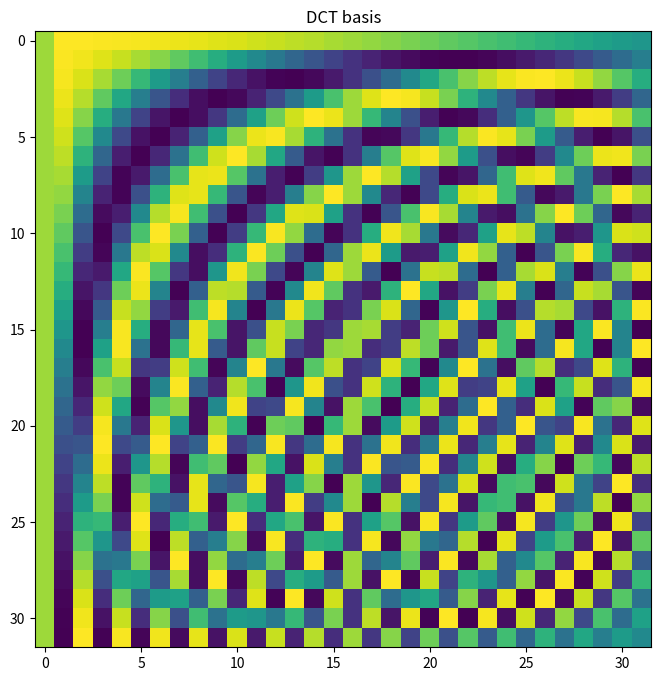
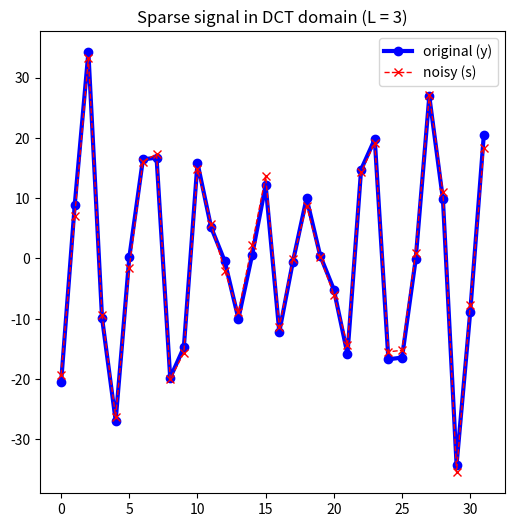
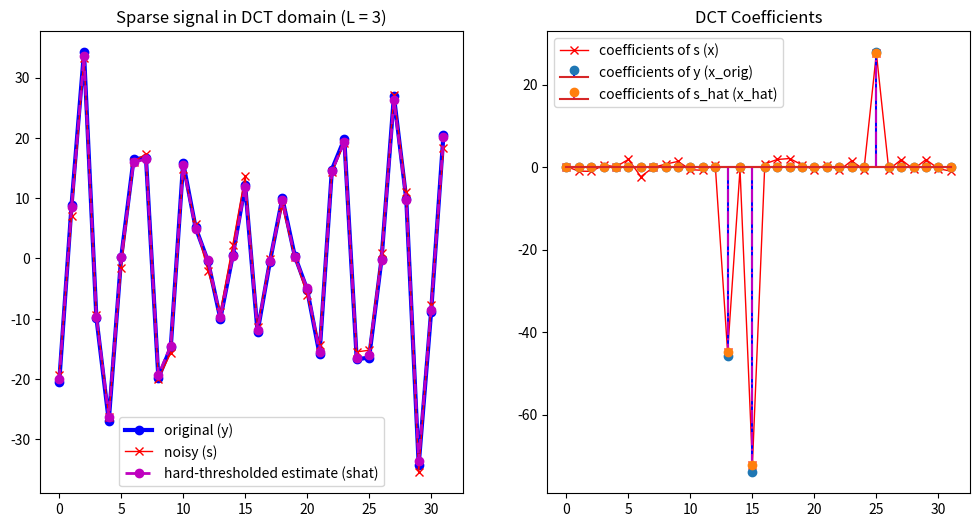
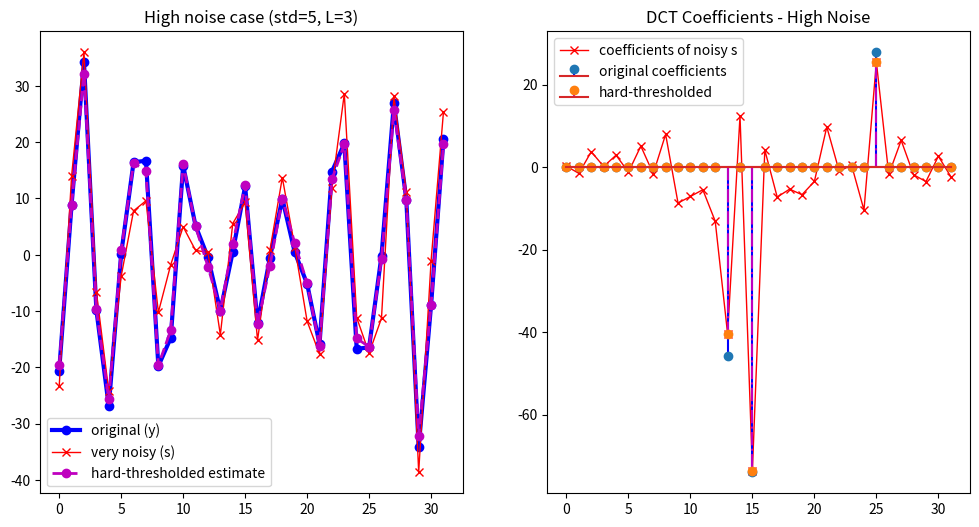
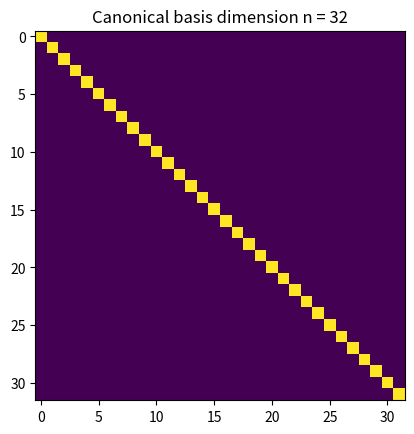
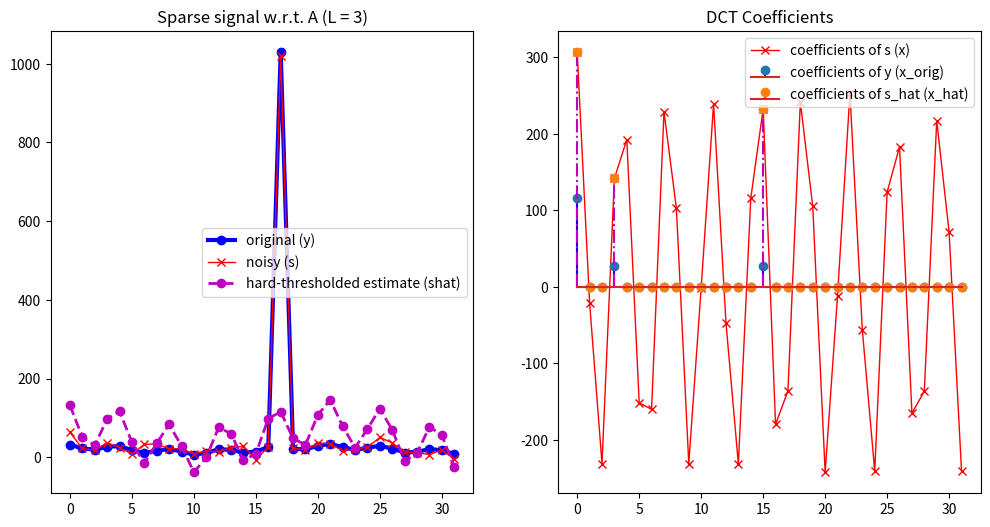
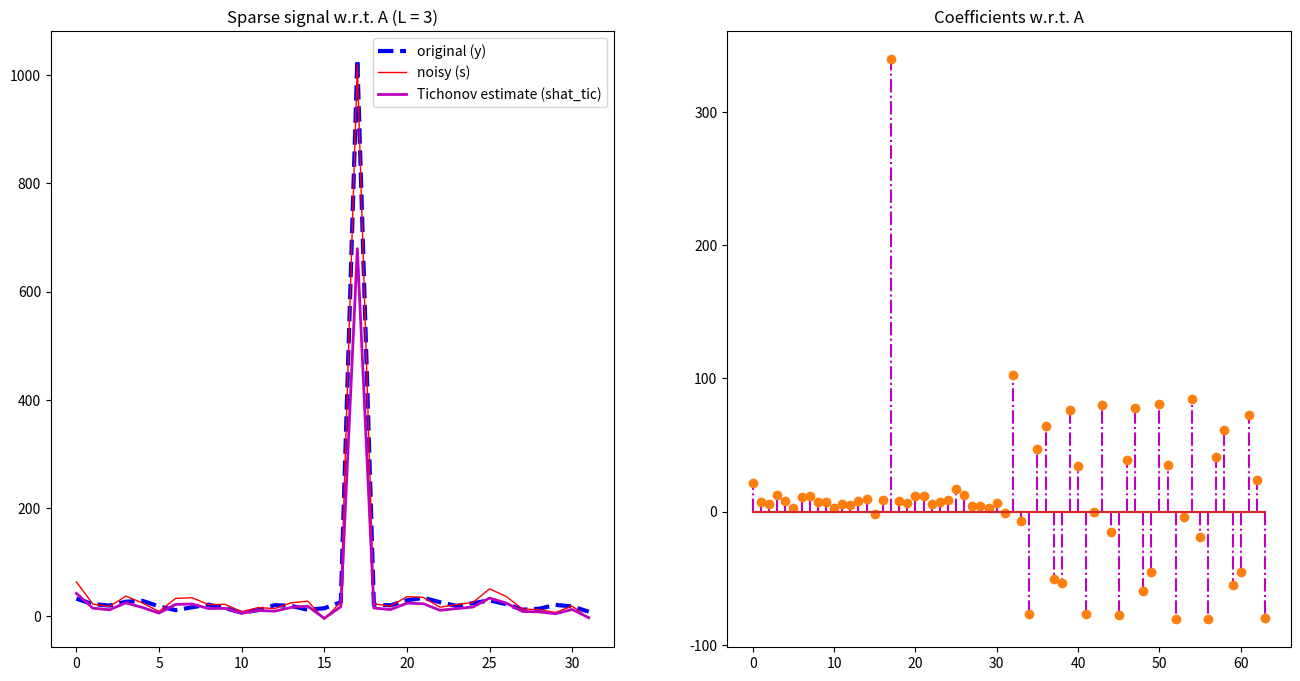
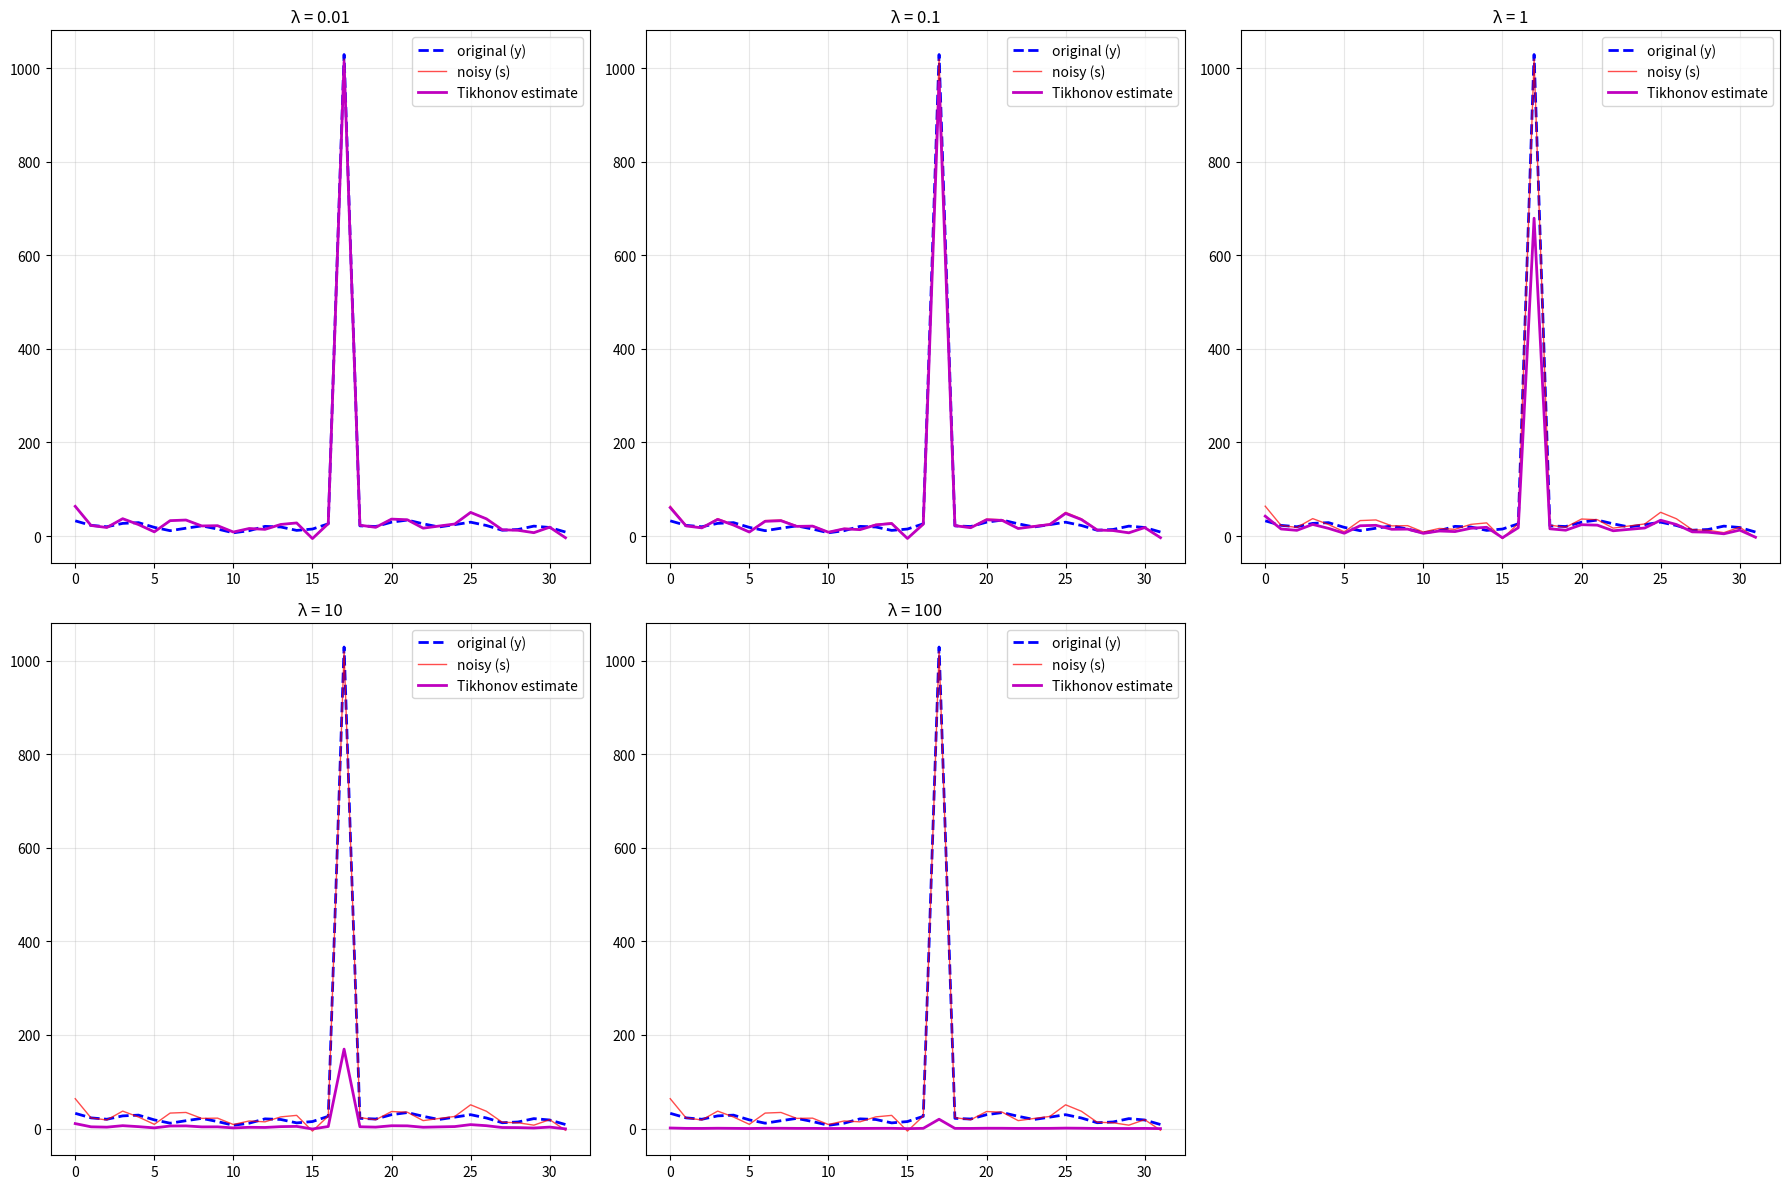

Reproduce these figures in Python, in order.
import numpy as np
from matplotlib import pyplot as plt
from scipy.fftpack import idct

%matplotlib inline
%config InlineBackend.figure_format='retina'

N = 32  # signal dimension
M = 32  # number of atoms in the span (for basis M = N)

C = np.zeros(
    (N, M)
)  # matrix containing the standard basis (a kronecker delta in each column)
D = np.zeros((N, M))  # matrix containing the DCT basis (a DCT function in each column)


for i in range(M):
    D[:, i] = idct(np.eye(N)[:, i], type=2, norm="ortho")  # DCT basis

plt.figure(figsize=(8, 8))
plt.imshow(D)
plt.title("DCT basis")

L = 3

x_orig = np.zeros(N)
# Randomly select L positions for non-zero coefficients
nonzero_indices = np.random.choice(N, L, replace=False)
# Assign sufficiently large random values to these positions
x_orig[nonzero_indices] = np.random.randn(L) * 100 + np.random.choice([-1, 1], L) * 3
x_orig

y = idct(x_orig, norm="ortho")
s = y + np.random.normal(0, 1, N)  # add noise to the signal

LN_WDT = 2
MRK_SZ = 10

plt.figure(figsize=(6, 6))
plt.plot(y, "b-o", linewidth=LN_WDT + 1)
plt.plot(s, "r--x", linewidth=LN_WDT - 1)
plt.title(f"Sparse signal in DCT domain (L = {L:.0f})")
plt.legend(["original (y)", "noisy (s)"])

x = D.T @ s

x_hat = np.zeros_like(x)
# Find indices of L largest coefficients by absolute value
largest_indices = np.argsort(np.abs(x))[-L:]
# Keep only these L largest coefficients
x_hat[largest_indices] = x[largest_indices]

s_hat = idct(x_hat, type=2, norm="ortho")

fig, ax = plt.subplots(1, 2, figsize=(12, 6))
ax[0].plot(y, "b-o", linewidth=LN_WDT + 1)
ax[0].plot(s, "r-x", linewidth=LN_WDT - 1)
ax[0].plot(s_hat, "m--o", linewidth=LN_WDT)
ax[0].set_title(f"Sparse signal in DCT domain (L = {L:.0f})")
ax[0].legend(["original (y)", "noisy (s)", "hard-thresholded estimate (shat)"])


ax[1].plot(x, "r-x", linewidth=LN_WDT - 1)
ax[1].stem(x_orig, linefmt="b-", markerfmt="C0o")
ax[1].stem(x_hat, linefmt="m-.", markerfmt="C1o")
ax[1].set_title("DCT Coefficients")
ax[1].legend(
    [
        "coefficients of s (x)",
        "coefficients of y (x_orig)",
        "coefficients of s_hat (x_hat)",
    ]
)


# Increase noise level significantly
noise_std = 5  # Much larger than the original noise (std=1)
s_noisy = y + np.random.normal(0, noise_std, N)

# Apply DCT analysis
x_noisy = D.T @ s_noisy

# Hard thresholding with same L
x_hat_noisy = np.zeros_like(x_noisy)
largest_indices_noisy = np.argsort(np.abs(x_noisy))[-L:]
x_hat_noisy[largest_indices_noisy] = x_noisy[largest_indices_noisy]

# Synthesis
s_hat_noisy = idct(x_hat_noisy, type=2, norm="ortho")

# Plot comparison
fig, ax = plt.subplots(1, 2, figsize=(12, 6))
ax[0].plot(y, "b-o", linewidth=LN_WDT + 1)
ax[0].plot(s_noisy, "r-x", linewidth=LN_WDT - 1)
ax[0].plot(s_hat_noisy, "m--o", linewidth=LN_WDT)
ax[0].set_title(f"High noise case (std={noise_std}, L={L})")
ax[0].legend(["original (y)", "very noisy (s)", "hard-thresholded estimate"])

ax[1].plot(x_noisy, "r-x", linewidth=LN_WDT - 1)
ax[1].stem(x_orig, linefmt="b-", markerfmt="C0o")
ax[1].stem(x_hat_noisy, linefmt="m-.", markerfmt="C1o")
ax[1].set_title("DCT Coefficients - High Noise")
ax[1].legend(["coefficients of noisy s", "original coefficients", "hard-thresholded"])

for i in range(M):
    C[:, i] = np.eye(N)[:, i]  # standard basis

plt.figure(5)
plt.imshow(C)
plt.title(f"Canonical basis dimension n = {M}")

x_orig = np.zeros(N)
nonzero_indices = np.random.choice(N, L, replace=False)
x_orig[nonzero_indices] = np.random.randn(L) * 100 + np.random.choice([-1, 1], L) * 3
x_orig
y = idct(x_orig, norm="ortho")

# choose spike location
spikeLocation = np.random.randint(0, N)
# modify the signal intensity at spikeLocation
# update y
y[spikeLocation] = y[spikeLocation] + 1000  # add a spike

s = y + np.random.normal(0, 10, N)  # add noise to the signal

# analysis: compute the coefficients w.r.t. D
x = D.T @ s

# keep only the L largest coefficients (absolute value)
x_hat = np.zeros_like(x)
x_hat[nonzero_indices] = x[nonzero_indices]

# invert the transformation
s_hat = D @ x_hat

fig, ax = plt.subplots(1, 2, figsize=(12, 6))
ax[0].plot(y, "b-o", linewidth=LN_WDT + 1)
ax[0].plot(s, "r-x", linewidth=LN_WDT - 1)
ax[0].plot(s_hat, "m--o", linewidth=LN_WDT)
ax[0].set_title(f"Sparse signal w.r.t. A (L = {L:.0f})")
ax[0].legend(["original (y)", "noisy (s)", "hard-thresholded estimate (shat)"])


ax[1].plot(x, "r-x", linewidth=LN_WDT - 1)
ax[1].stem(x_orig, linefmt="b-", markerfmt="C0o")
ax[1].stem(x_hat, linefmt="m-.", markerfmt="C1o")
ax[1].set_title("DCT Coefficients")
ax[1].legend(
    [
        "coefficients of s (x)",
        "coefficients of y (x_orig)",
        "coefficients of s_hat (x_hat)",
    ]
)

lmbada = 1
# Create the redundant dictionary A = [C, D]
A = np.hstack([C, D])
# Tikhonov regularization: x_hat = (A^T A + lambda*I)^(-1) A^T s
x_hat_tic = np.linalg.inv(A.T @ A + lmbada * np.eye(A.shape[1])) @ A.T @ s
s_hat_tic = A @ x_hat_tic

LN_WDT = 2
MRK_SZ = 10

fix, ax = plt.subplots(1, 2, figsize=(16, 8))
ax[0].plot(y, "b--", linewidth=LN_WDT + 1)
ax[0].plot(s, "r-", linewidth=LN_WDT - 1)
ax[0].plot(s_hat_tic, "m-", linewidth=LN_WDT)
ax[0].set_title(f"Sparse signal w.r.t. A (L = {L:.0f})")
ax[0].legend(["original (y)", "noisy (s)", "Tichonov estimate (shat_tic)"])

ax[1].stem(x_hat_tic, linefmt="m-.", markerfmt="C1o")
ax[1].set_title("Coefficients w.r.t. A")

# Try different values for lambda
# Try different lambda values
lambda_values = [0.01, 0.1, 1, 10, 100]

# Create the redundant dictionary A = [C, D]
A = np.hstack([C, D])

fig, axes = plt.subplots(2, 3, figsize=(18, 12))
axes = axes.flatten()

for i, lmbda in enumerate(lambda_values):
    # Tikhonov regularization: x_hat = (A^T A + lambda*I)^(-1) A^T s
    x_hat_tic = np.linalg.inv(A.T @ A + lmbda * np.eye(A.shape[1])) @ A.T @ s
    s_hat_tic = A @ x_hat_tic

    # Plot results
    axes[i].plot(y, "b--", linewidth=2, label="original (y)")
    axes[i].plot(s, "r-", linewidth=1, alpha=0.7, label="noisy (s)")
    axes[i].plot(s_hat_tic, "m-", linewidth=2, label="Tikhonov estimate")
    axes[i].set_title(f"λ = {lmbda}")
    axes[i].legend()
    axes[i].grid(True, alpha=0.3)

    # Print reconstruction error
    mse = np.mean((s_hat_tic - y) ** 2)
    print(f"λ = {lmbda:>6}: MSE = {mse:.4f}")

# Remove the last empty subplot
axes[-1].axis("off")
plt.tight_layout()
plt.show()